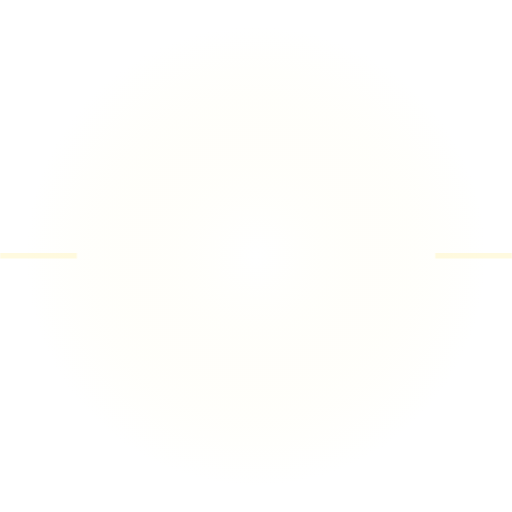
t = 0.00 s
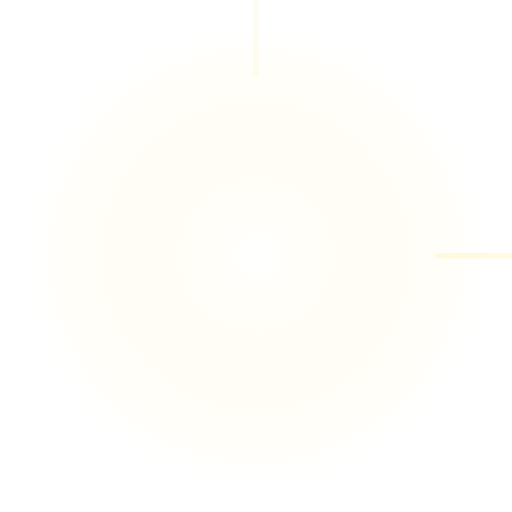
t = 0.50 s
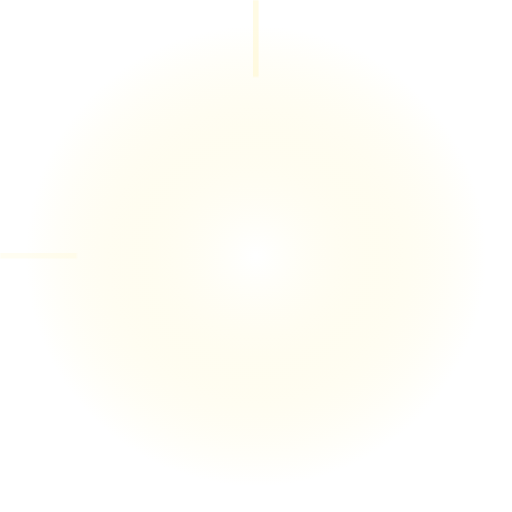
t = 1.00 s
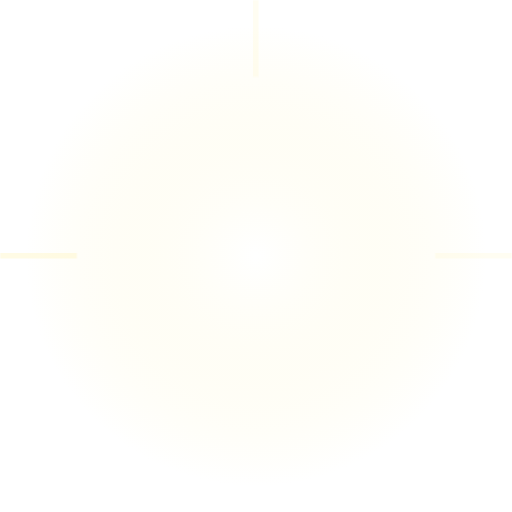
t = 1.50 s
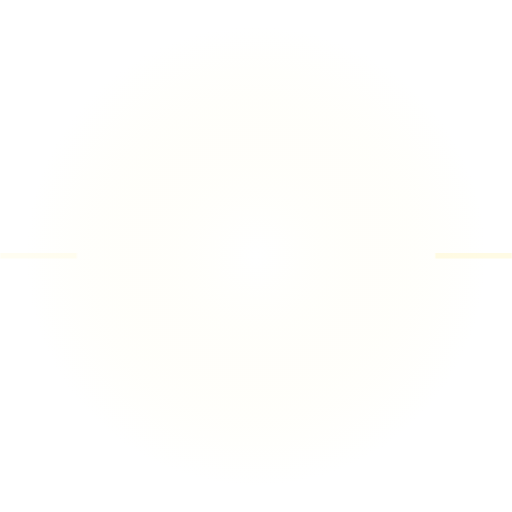
t = 2.00 s
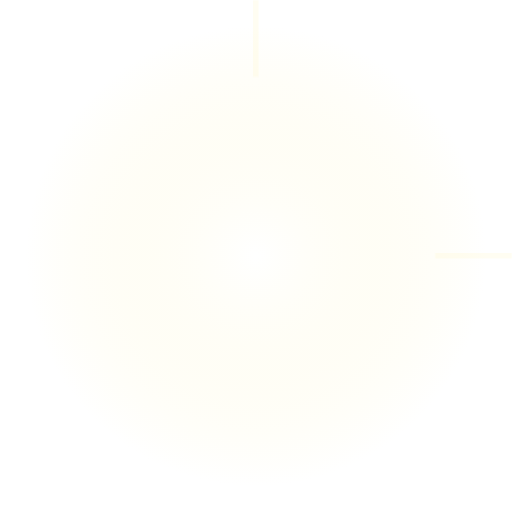
t = 2.50 s

The animated SVG that drew these frames (rendered in a browser with its animation timeline set to each time). Animation: 5 SMIL elements (animate=4,animateTransform=1); one cycle of 3.00 s, repeats indefinitely.

<svg xmlns="http://www.w3.org/2000/svg" viewBox="0 0 200 200">
  <defs><radialGradient id="ag"><stop offset="0%" stop-color="#ffffff"/><stop offset="100%" stop-color="#fff5c0" stop-opacity="0"/></radialGradient></defs>
  <circle cx="100" cy="100" r="90" fill="url(#ag)"><animate attributeName="opacity" values="0.3;0.9;0.3" dur="2s" repeatCount="indefinite"/></circle>
  <g><text x="100" y="125" font-size="90" text-anchor="middle">👼</text>
    <animateTransform attributeName="transform" type="translate" values="0 -6;0 6;0 -6" dur="3s" repeatCount="indefinite"/>
  </g>
  <g stroke="#fff5c0" stroke-width="2" opacity="0.5">
    <line x1="100" y1="0" x2="100" y2="30"><animate attributeName="opacity" values="0;0.8;0" dur="2s" repeatCount="indefinite"/></line>
    <line x1="0" y1="100" x2="30" y2="100"><animate attributeName="opacity" values="0;0.8;0" dur="2s" begin="0.5s" repeatCount="indefinite"/></line>
    <line x1="170" y1="100" x2="200" y2="100"><animate attributeName="opacity" values="0;0.8;0" dur="2s" begin="1s" repeatCount="indefinite"/></line>
  </g>
</svg>
